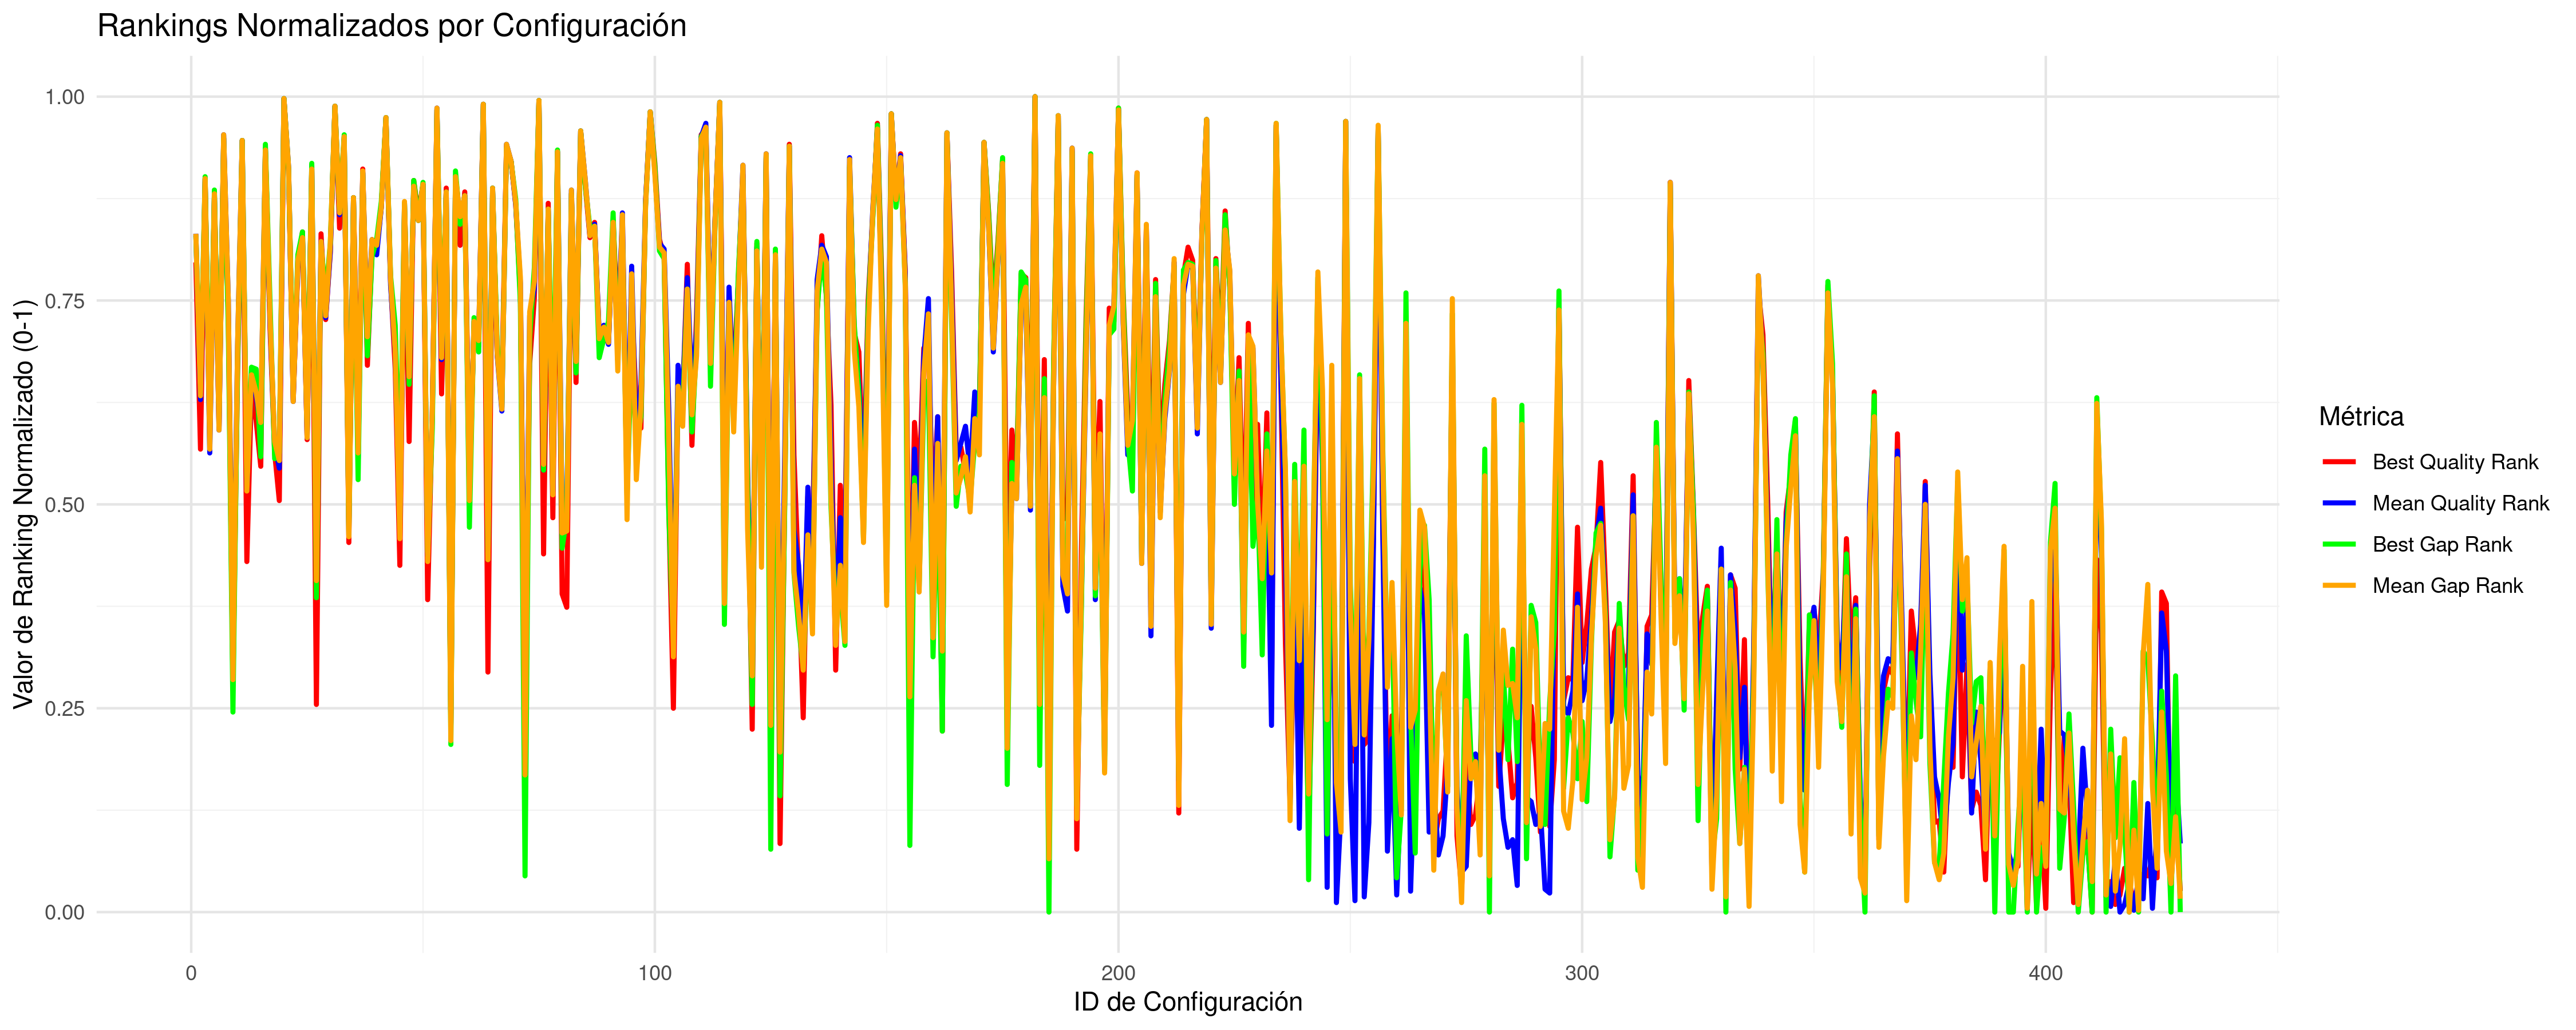

The file beside this chart, header and first rows:
CONFIG_ID; INSTANCES; BQ; BQR; BQRN; MQ; MQR; MQRN; BG; BGR; BGRN; MG; MGR; MGRN
1; 5; 33326151; 342; 0.7967; 33690675; 357; 0.8318; 3.011; 356; 0.8294; 3.507; 357; 0.8318
2; 5; 32793568; 244; 0.5678; 33027915; 270; 0.6285; 1.365; 279; 0.6495; 1.472; 272; 0.6332
3; 5; 37564180; 386; 0.8995; 38040202; 386; 0.8995; 15.65; 387; 0.9019; 16.87; 386; 0.8995
4; 5; 32809495; 250; 0.5818; 32938381; 242; 0.5631; 1.012; 257; 0.5981; 1.197; 244; 0.5678
5; 5; 34126451; 377; 0.8785; 34316739; 378; 0.8808; 5.276; 380; 0.8855; 5.432; 378; 0.8808
6; 5; 32827485; 256; 0.5958; 32976163; 254; 0.5911; 1.096; 262; 0.6098; 1.313; 254; 0.5911
7; 5; 40468529; 407; 0.9486; 40934312; 409; 0.9533; 24.34; 407; 0.9486; 25.76; 409; 0.9533
8; 5; 33095505; 314; 0.7313; 33304806; 322; 0.75; 1.764; 308; 0.7173; 2.322; 322; 0.75
9; 9; 32499713; 120; 0.278; 32679585; 133; 0.3084; 0.2018; 106; 0.2453; 0.3937; 123; 0.285
10; 5; 32954988; 285; 0.6636; 33181215; 298; 0.6939; 1.46; 290; 0.6752; 1.943; 299; 0.6963
11; 5; 40233415; 406; 0.9463; 40511392; 406; 0.9463; 23.44; 406; 0.9463; 24.47; 406; 0.9463
12; 5; 32629180; 185; 0.4299; 32878420; 223; 0.5187; 0.8564; 230; 0.535; 1.013; 222; 0.5164
13; 5; 32912572; 276; 0.6425; 33084177; 281; 0.6542; 1.412; 287; 0.6682; 1.645; 283; 0.6589
14; 5; 32833045; 259; 0.6028; 33040929; 272; 0.6332; 1.411; 286; 0.6659; 1.512; 274; 0.6379
15; 5; 32771239; 235; 0.5467; 32981141; 255; 0.5935; 0.9348; 240; 0.5584; 1.328; 258; 0.6005
16; 5; 39097905; 402; 0.9369; 39435436; 401; 0.9346; 20.82; 404; 0.9416; 21.16; 401; 0.9346
17; 5; 33062673; 307; 0.715; 33244395; 312; 0.7266; 1.984; 321; 0.7477; 2.137; 313; 0.729
18; 5; 32784093; 242; 0.5631; 32951838; 246; 0.5724; 0.9339; 239; 0.5561; 1.238; 248; 0.5771
19; 5; 32708659; 217; 0.5047; 32923981; 234; 0.5444; 0.9389; 242; 0.5631; 1.153; 238; 0.5537
20; 5; 74730251; 428; 0.9977; 76921931; 428; 0.9977; 129.6; 428; 0.9977; 136.3; 428; 0.9977
21; 5; 37841937; 390; 0.9089; 38496272; 392; 0.9136; 16.88; 391; 0.9112; 18.27; 392; 0.9136
22; 5; 32888308; 270; 0.6285; 33025368; 269; 0.6262; 1.297; 275; 0.6402; 1.464; 269; 0.6262
23; 5; 33316804; 339; 0.7897; 33453771; 343; 0.7991; 2.553; 346; 0.8061; 2.781; 343; 0.7991
24; 5; 33478318; 358; 0.8341; 33657810; 355; 0.8271; 3.106; 358; 0.8341; 3.408; 355; 0.8271
25; 5; 32809416; 249; 0.5794; 32964246; 250; 0.5818; 1.012; 256; 0.5958; 1.276; 250; 0.5818
26; 5; 38087710; 393; 0.9159; 38462096; 391; 0.9112; 17.73; 394; 0.9182; 18.17; 391; 0.9112
27; 7; 32472729; 110; 0.2547; 32753513; 180; 0.4182; 0.3729; 166; 0.3855; 0.6091; 175; 0.4065
28; 5; 33468681; 357; 0.8318; 33611464; 353; 0.8224; 2.829; 351; 0.8178; 3.265; 353; 0.8224
29; 5; 33091680; 312; 0.7266; 33248588; 313; 0.729; 2.012; 324; 0.7547; 2.15; 314; 0.7313
30; 5; 33373365; 347; 0.8084; 33551131; 348; 0.8107; 2.913; 352; 0.8201; 3.08; 352; 0.8201
31; 5; 53957623; 424; 0.9883; 55373688; 424; 0.9883; 65.55; 424; 0.9883; 70.12; 424; 0.9883
32; 5; 33531433; 360; 0.8388; 33823047; 367; 0.8551; 3.645; 369; 0.8598; 3.914; 368; 0.8575
33; 5; 40521503; 408; 0.9509; 40766976; 407; 0.9486; 24.57; 409; 0.9533; 25.25; 408; 0.9509
34; 5; 32654874; 195; 0.4533; 32825316; 204; 0.4743; 0.5836; 199; 0.4626; 0.8499; 198; 0.4603
35; 5; 33918171; 376; 0.8762; 34226622; 376; 0.8762; 4.717; 376; 0.8762; 5.154; 376; 0.8762
36; 5; 32811801; 251; 0.5841; 32933071; 239; 0.5561; 0.811; 228; 0.5304; 1.181; 242; 0.5631
37; 5; 37913555; 391; 0.9112; 38328493; 389; 0.9065; 16.32; 389; 0.9065; 17.76; 390; 0.9089
38; 5; 32971745; 288; 0.6706; 33194116; 305; 0.7103; 1.512; 293; 0.6822; 1.982; 303; 0.7056
39; 5; 33374278; 348; 0.8107; 33615121; 354; 0.8248; 2.539; 345; 0.8037; 3.277; 354; 0.8248
40; 5; 33375197; 349; 0.8131; 33537631; 346; 0.8061; 2.927; 354; 0.8248; 3.038; 351; 0.8178
41; 5; 33699249; 371; 0.8645; 33901096; 371; 0.8645; 4.05; 374; 0.8715; 4.155; 371; 0.8645
42; 5; 43241225; 418; 0.9743; 43820523; 418; 0.9743; 33.13; 418; 0.9743; 34.63; 418; 0.9743
43; 5; 33224405; 332; 0.7734; 33355747; 330; 0.7687; 2.233; 335; 0.7804; 2.479; 333; 0.7757
44; 5; 32963847; 286; 0.6659; 33154010; 294; 0.6846; 1.769; 309; 0.7196; 1.86; 295; 0.6869
45; 5; 32627437; 183; 0.4252; 32825107; 203; 0.472; 0.7784; 223; 0.5187; 0.8489; 197; 0.4579
46; 5; 33682070; 370; 0.8621; 33942991; 373; 0.8692; 3.962; 373; 0.8692; 4.284; 374; 0.8715
47; 5; 32804556; 248; 0.5771; 33084422; 282; 0.6565; 1.34; 278; 0.6472; 1.645; 282; 0.6565
48; 5; 37015584; 385; 0.8972; 37440335; 382; 0.8902; 14.05; 385; 0.8972; 15.03; 382; 0.8902
49; 5; 33607620; 367; 0.8551; 33754338; 364; 0.8481; 3.397; 364; 0.8481; 3.704; 364; 0.8481
50; 5; 36896586; 383; 0.8925; 37592646; 383; 0.8925; 14.05; 384; 0.8949; 15.49; 383; 0.8925
51; 5; 32576375; 165; 0.3832; 32784608; 188; 0.4369; 0.5274; 190; 0.4416; 0.7242; 185; 0.4299
52; 5; 32853164; 264; 0.6145; 33003039; 262; 0.6098; 1; 255; 0.5935; 1.395; 264; 0.6145
53; 5; 51517329; 422; 0.9836; 52487987; 423; 0.986; 57.41; 422; 0.9836; 61.27; 423; 0.986
54; 5; 32899082; 273; 0.6355; 33137013; 291; 0.6776; 1.682; 300; 0.6986; 1.806; 292; 0.6799
55; 5; 34215046; 381; 0.8879; 34352554; 379; 0.8832; 5.117; 379; 0.8832; 5.542; 379; 0.8832
56; 11; 32429866; 99; 0.229; 32644890; 100; 0.2313; 0.1762; 89; 0.2056; 0.3331; 91; 0.2103
57; 5; 37633996; 387; 0.9019; 38086915; 387; 0.9019; 16.33; 390; 0.9089; 17.01; 387; 0.9019
58; 5; 33429820; 351; 0.8178; 33773299; 365; 0.8505; 3.331; 362; 0.8435; 3.761; 366; 0.8528
59; 5; 34156939; 379; 0.8832; 34269974; 377; 0.8785; 4.767; 377; 0.8785; 5.289; 377; 0.8785
60; 5; 32749493; 228; 0.5304; 32870715; 219; 0.5093; 0.6196; 203; 0.472; 0.9892; 217; 0.5047
... 369 more rows
